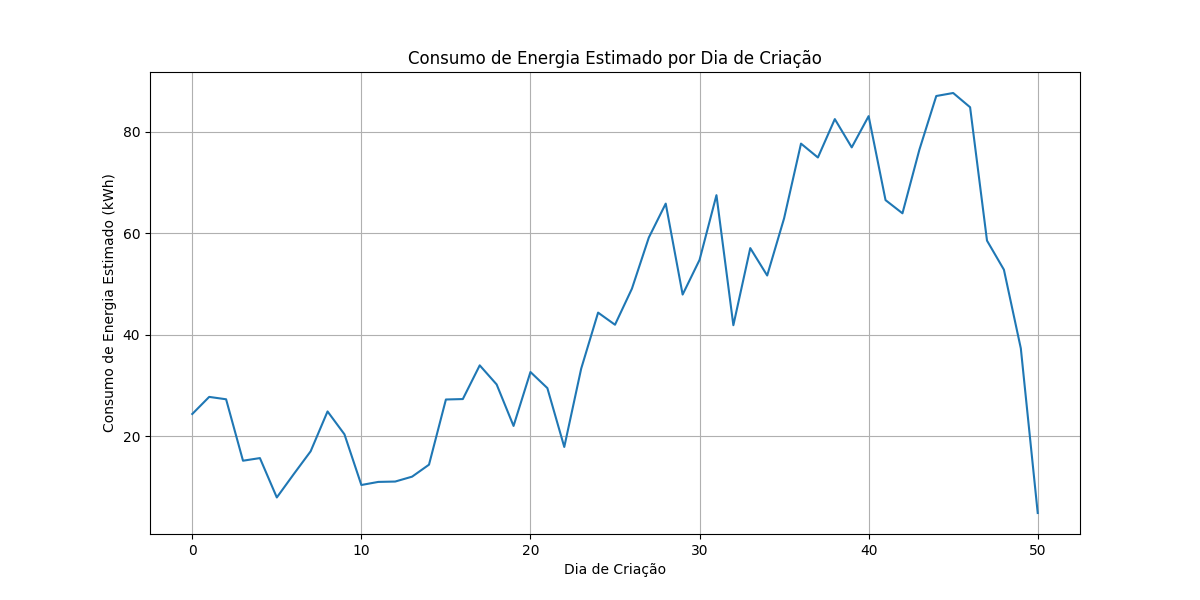

The file beside this chart, header and first rows:
dia_criacao, energy_wh, energy_kwh
0, 24353, 24.35
1, 27722, 27.72
2, 27253, 27.25
3, 15146, 15.15
4, 15663, 15.66
5, 7904, 7.904
6, 12501, 12.5
7, 16999, 17
8, 24855, 24.86
9, 20348, 20.35
10, 10361, 10.36
11, 10969, 10.97
12, 11040, 11.04
13, 12004, 12
14, 14364, 14.36
15, 27209, 27.21
16, 27294, 27.29
17, 33937, 33.94
18, 30179, 30.18
19, 21998, 22
20, 32625, 32.62
21, 29455, 29.45
22, 17856, 17.86
23, 33285, 33.29
24, 44329, 44.33
25, 41940, 41.94
26, 49042, 49.04
27, 59118, 59.12
28, 65807, 65.81
29, 47889, 47.89
30, 54714, 54.71
31, 67472, 67.47
32, 41841, 41.84
33, 57040, 57.04
34, 51641, 51.64
35, 62908, 62.91
36, 77630, 77.63
37, 74894, 74.89
38, 82462, 82.46
39, 76887, 76.89
40, 83045, 83.05
41, 66495, 66.5
42, 63898, 63.9
43, 76416, 76.42
44, 87010, 87.01
45, 87604, 87.6
46, 84801, 84.8
47, 58517, 58.52
48, 52787, 52.79
49, 37289, 37.29
50, 4843, 4.843
